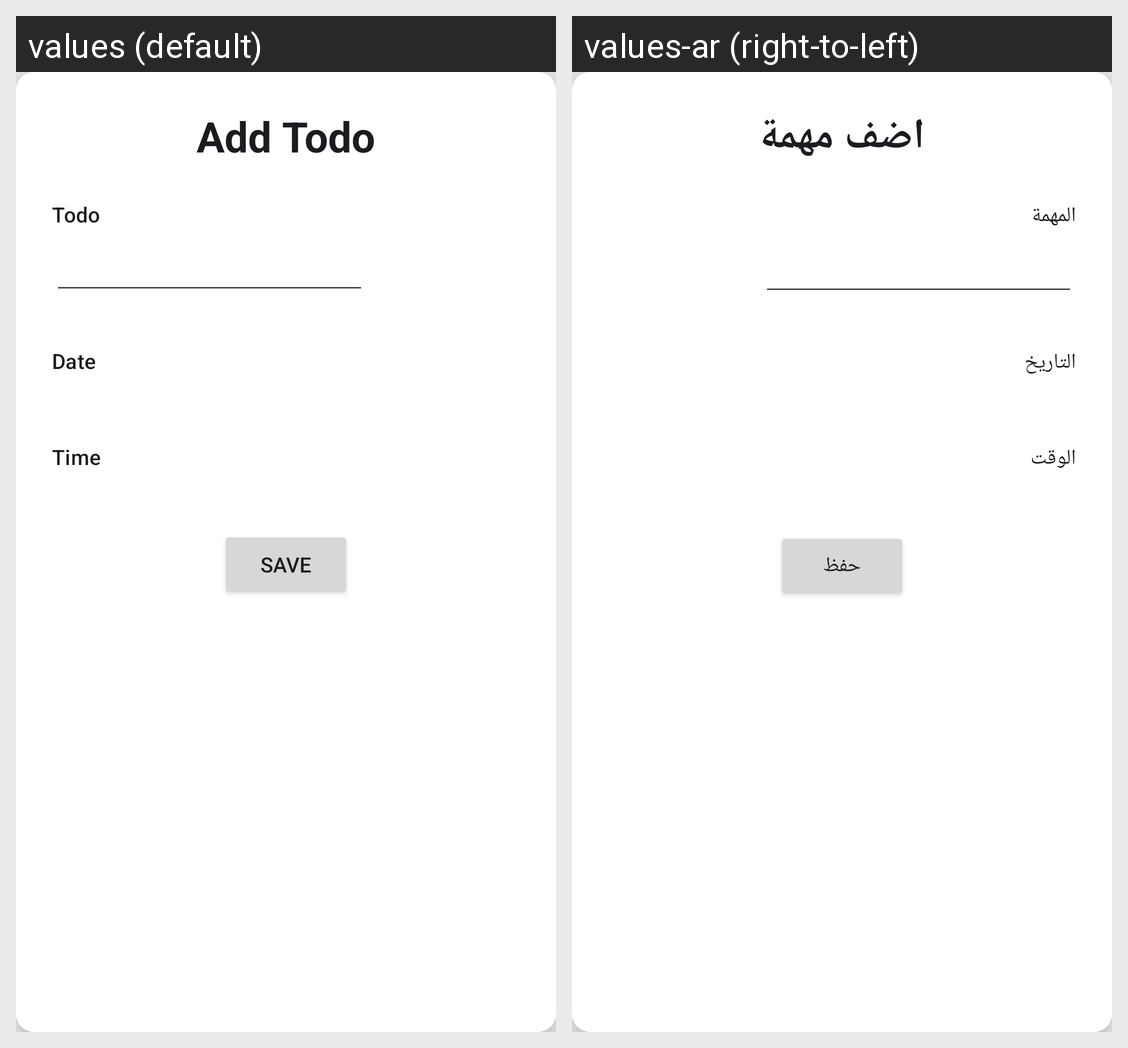

Translations of the strings shown on this Android screen, per locale in the grid:
Android screen res/layout/activity_add_todo.xml rendered under 2 locales, left to right: values (default), values-ar (right-to-left). Device: Nexus 5 (rendered at 1080×1920; each locale shown at half size, 540×960, under a caption strip naming it); theme Theme.TodoList.
Strings drawn on this screen, with the default value and each locale's value (text and hints the layout hard-codes, and strings that could not be matched under every locale, appear in the picture but are not listed):

title_add_todo
  values: Add Todo
  values-ar: اضف مهمة

label_input_todo
  values: Todo
  values-ar: المهمة

todo_date_picker_placeholder_text
  values: Date
  values-ar: التاريخ

todo_time_picker_placeholder_text
  values: Time
  values-ar: الوقت

button_save_todo_text
  values: Save
  values-ar: حفظ
